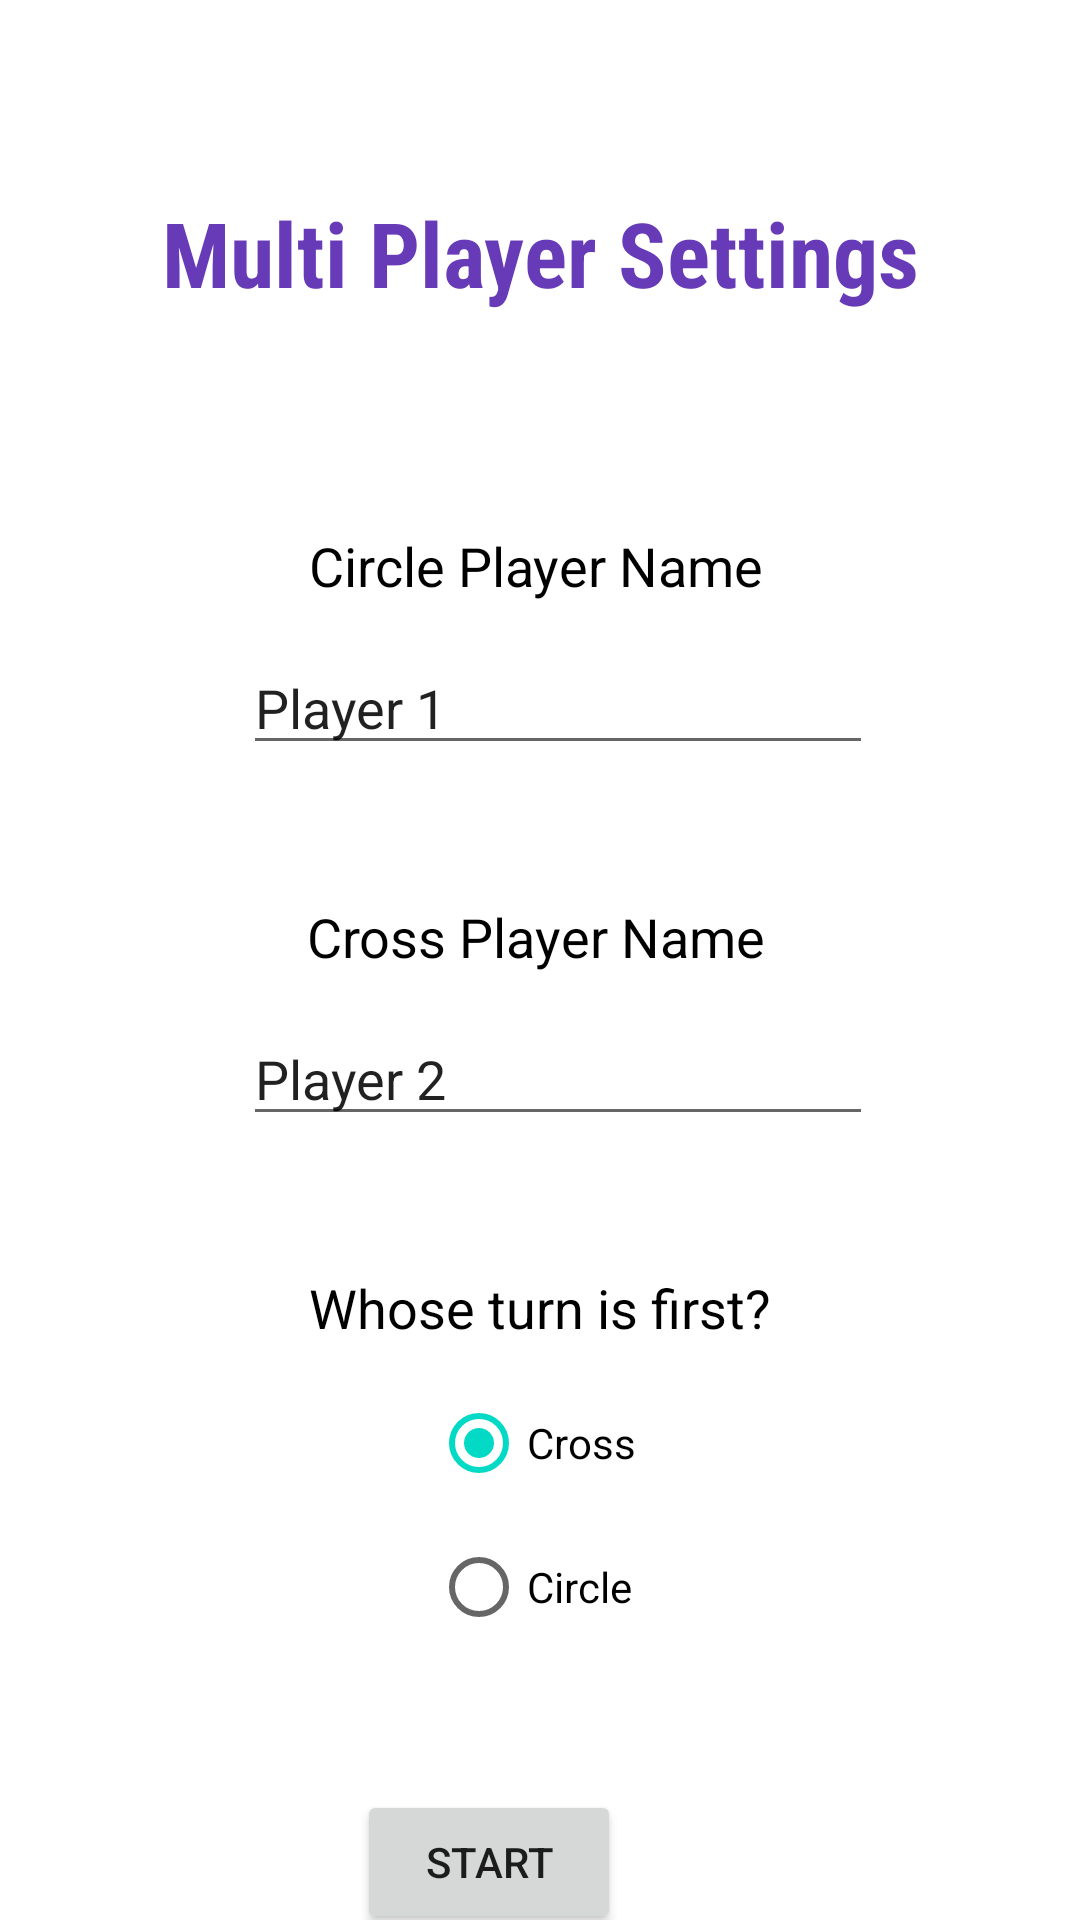

Reconstruct the res/layout file that produces this screen, plus the resources it refers to.
<!-- AndroidManifest.xml: application theme Theme.HelloWorld -->
<!-- res/layout/fragment_multi_player_settings.xml -->
<?xml version="1.0" encoding="utf-8"?>
<FrameLayout xmlns:android="http://schemas.android.com/apk/res/android"
    xmlns:app="http://schemas.android.com/apk/res-auto"
    xmlns:tools="http://schemas.android.com/tools"
    android:layout_width="match_parent"
    android:layout_height="match_parent"
    tools:context=".MultiPlayerSettingsFragment">

    <androidx.constraintlayout.widget.ConstraintLayout
        android:layout_width="match_parent"
        android:layout_height="match_parent">

        <TextView
            android:id="@+id/textView3"
            android:layout_width="wrap_content"
            android:layout_height="wrap_content"
            android:layout_marginStart="70dp"
            android:layout_marginLeft="70dp"
            android:layout_marginTop="64dp"
            android:layout_marginEnd="70dp"
            android:layout_marginRight="70dp"
            android:fontFamily="sans-serif-condensed"
            android:text="@string/multiPlayerSettings"
            android:textColor="#673AB7"
            android:textSize="30sp"
            android:textStyle="bold"
            app:layout_constraintEnd_toEndOf="parent"
            app:layout_constraintStart_toStartOf="parent"
            app:layout_constraintTop_toTopOf="parent" />

        <Button
            android:id="@+id/startButtonMultiPlayer"
            android:layout_width="wrap_content"
            android:layout_height="wrap_content"
            android:layout_marginStart="146dp"
            android:layout_marginLeft="146dp"
            android:layout_marginTop="396dp"
            android:layout_marginEnd="153dp"
            android:layout_marginRight="153dp"
            android:text="@string/start"
            app:layout_constraintEnd_toEndOf="parent"
            app:layout_constraintHorizontal_bias="1.0"
            app:layout_constraintStart_toStartOf="parent"
            app:layout_constraintTop_toBottomOf="@+id/textView6" />

        <TextView
            android:id="@+id/textView6"
            android:layout_width="wrap_content"
            android:layout_height="wrap_content"
            android:layout_marginStart="166dp"
            android:layout_marginLeft="166dp"
            android:layout_marginTop="72dp"
            android:layout_marginEnd="169dp"
            android:layout_marginRight="169dp"
            android:text="@string/circlePlayer"
            android:textColor="#000000"
            android:textSize="18sp"
            app:layout_constraintEnd_toEndOf="parent"
            app:layout_constraintStart_toStartOf="parent"
            app:layout_constraintTop_toBottomOf="@+id/textView3" />

        <EditText
            android:id="@+id/circlePlayerName"
            android:layout_width="wrap_content"
            android:layout_height="wrap_content"
            android:layout_marginStart="97dp"
            android:layout_marginLeft="97dp"
            android:layout_marginTop="13dp"
            android:layout_marginEnd="85dp"
            android:layout_marginRight="85dp"
            android:ems="10"
            android:inputType="textPersonName"
            android:text="@string/playerOne"
            app:layout_constraintEnd_toEndOf="parent"
            app:layout_constraintStart_toStartOf="parent"
            app:layout_constraintTop_toBottomOf="@+id/textView6" />

        <TextView
            android:id="@+id/textView7"
            android:layout_width="wrap_content"
            android:layout_height="wrap_content"
            android:layout_marginStart="166dp"
            android:layout_marginLeft="166dp"
            android:layout_marginTop="45dp"
            android:layout_marginEnd="169dp"
            android:layout_marginRight="169dp"
            android:text="@string/crossPlayer"
            android:textColor="#000000"
            android:textSize="18sp"
            app:layout_constraintEnd_toEndOf="parent"
            app:layout_constraintStart_toStartOf="parent"
            app:layout_constraintTop_toBottomOf="@+id/circlePlayerName" />

        <EditText
            android:id="@+id/crossPlayerName"
            android:layout_width="wrap_content"
            android:layout_height="wrap_content"
            android:layout_marginStart="97dp"
            android:layout_marginLeft="97dp"
            android:layout_marginTop="13dp"
            android:layout_marginEnd="85dp"
            android:layout_marginRight="85dp"
            android:ems="10"
            android:hint="Enter player name"
            android:inputType="textPersonName"
            android:text="@string/playerTwo"
            app:layout_constraintEnd_toEndOf="parent"
            app:layout_constraintStart_toStartOf="parent"
            app:layout_constraintTop_toBottomOf="@+id/textView7" />

        <RadioGroup
            android:id="@+id/radioGroup2"
            android:layout_width="73dp"
            android:layout_height="96dp"
            android:layout_marginStart="160dp"
            android:layout_marginLeft="160dp"
            android:layout_marginTop="9dp"
            android:layout_marginEnd="160dp"
            android:layout_marginRight="160dp"
            app:layout_constraintEnd_toEndOf="parent"
            app:layout_constraintStart_toStartOf="parent"
            app:layout_constraintTop_toBottomOf="@+id/textView9">

            <RadioButton
                android:id="@+id/crossRadioButton2"
                android:layout_width="wrap_content"
                android:layout_height="wrap_content"
                android:checked="true"
                android:text="@string/cross"
                app:layout_constraintEnd_toEndOf="parent"
                app:layout_constraintStart_toEndOf="@+id/circleRadioButton2" />

            <RadioButton
                android:id="@+id/circleRadioButton2"
                android:layout_width="wrap_content"
                android:layout_height="wrap_content"
                android:text="@string/circle"
                app:layout_constraintEnd_toStartOf="@+id/crossRadioButton2"
                app:layout_constraintStart_toStartOf="parent"/>

        </RadioGroup>

        <TextView
            android:id="@+id/textView9"
            android:layout_width="wrap_content"
            android:layout_height="wrap_content"
            android:layout_marginStart="168dp"
            android:layout_marginLeft="168dp"
            android:layout_marginTop="45dp"
            android:layout_marginEnd="168dp"
            android:layout_marginRight="168dp"
            android:text="@string/whoseTurnFirst"
            android:textColor="#000000"
            android:textSize="18sp"
            app:layout_constraintEnd_toEndOf="parent"
            app:layout_constraintStart_toStartOf="parent"
            app:layout_constraintTop_toBottomOf="@+id/crossPlayerName" />

    </androidx.constraintlayout.widget.ConstraintLayout>
</FrameLayout>
<!-- resources referenced by this layout -->
<resources>
  <string name="circle">Circle</string>
  <string name="circlePlayer">Circle Player Name</string>
  <string name="cross">Cross</string>
  <string name="crossPlayer">Cross Player Name</string>
  <string name="multiPlayerSettings">Multi Player Settings</string>
  <string name="playerOne">Player 1</string>
  <string name="playerTwo">Player 2</string>
  <string name="start">Start</string>
  <string name="whoseTurnFirst">Whose turn is first?</string>
  <style name="Theme.HelloWorld" parent="Theme.MaterialComponents.DayNight.NoActionBar">
          
          <item name="colorPrimary">@color/purple_500</item>
          <item name="colorPrimaryVariant">@color/purple_700</item>
          <item name="colorOnPrimary">@color/white</item>
          
          <item name="colorSecondary">@color/teal_200</item>
          <item name="colorSecondaryVariant">@color/teal_700</item>
          <item name="colorOnSecondary">@color/black</item>
          
          <item name="android:statusBarColor" tools:targetApi="l">?attr/colorPrimaryVariant</item>
          
      </style>
  <!-- not gathered from this repository: default colours our renderer supplied (Android Studio template values) -->
  <color name="purple_500">#FF6200EE</color>
  <color name="purple_700">#FF3700B3</color>
  <color name="teal_200">#FF03DAC5</color>
  <color name="teal_700">#FF018786</color>
  <color name="black">#FF000000</color>
  <color name="white">#FFFFFFFF</color>
</resources>
